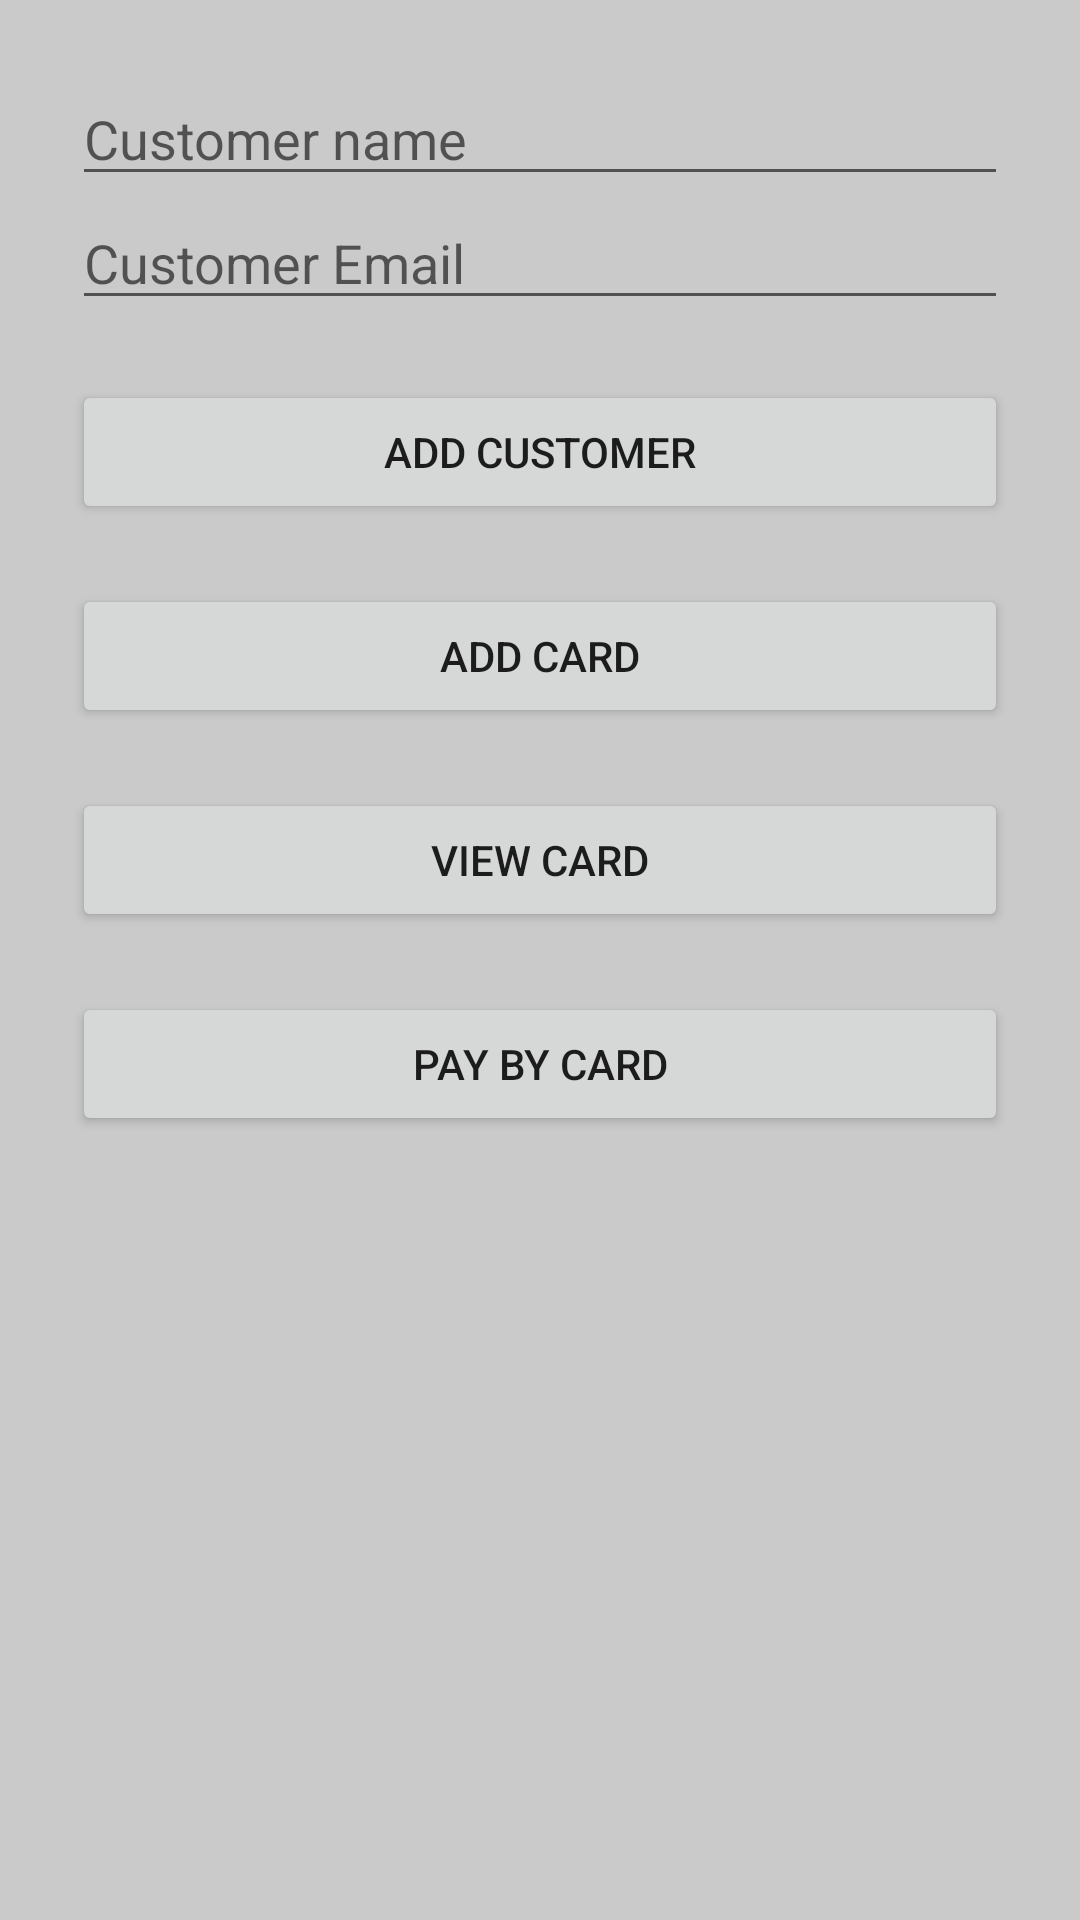

Layout XML and referenced resources for this Android screen:
<!-- AndroidManifest.xml: application theme Theme.TruckFood -->
<!-- res/layout/activity_main.xml -->
<?xml version="1.0" encoding="utf-8"?>
<LinearLayout
    xmlns:android="http://schemas.android.com/apk/res/android"
    xmlns:app="http://schemas.android.com/apk/res-auto"
    xmlns:tools="http://schemas.android.com/tools"
    android:layout_width="match_parent"
    android:background="#CACACA"
    android:padding="24dp"
    android:orientation="vertical"
    android:layout_height="match_parent"
    tools:context=".MainActivity">

    <EditText
        android:id="@+id/customrname"
        android:hint="Customer name"
        android:layout_width="match_parent"
        android:layout_height="wrap_content"/>
    <EditText
        android:id="@+id/customer_email"
        android:hint="Customer Email"
        android:layout_width="match_parent"
        android:layout_height="wrap_content"/>

    <Button
        android:layout_marginTop="20dp"
        android:id="@+id/addcustomer"
        android:text="Add Customer"
        android:layout_width="match_parent"
        android:layout_height="wrap_content"/>
    <Button
        android:layout_marginTop="20dp"
        android:id="@+id/addCard"
        android:text="Add Card"
        android:layout_width="match_parent"
        android:layout_height="wrap_content"/>

    <Button
        android:layout_marginTop="20dp"
        android:id="@+id/viewCard"
        android:text="View Card"
        android:layout_width="match_parent"
        android:layout_height="wrap_content"/>

    <Button
        android:layout_marginTop="20dp"
        android:id="@+id/payBtn"
        android:text="Pay By Card"
        android:layout_width="match_parent"
        android:layout_height="wrap_content"/>
</LinearLayout>
<!-- resources referenced by this layout -->
<resources>
  <style name="Theme.TruckFood" parent="Theme.MaterialComponents.DayNight.DarkActionBar">
          
          <item name="colorPrimary">@color/purple_500</item>
          <item name="colorPrimaryVariant">@color/purple_700</item>
          <item name="colorOnPrimary">@color/white</item>
          
          <item name="colorSecondary">@color/teal_200</item>
          <item name="colorSecondaryVariant">@color/teal_700</item>
          <item name="colorOnSecondary">@color/black</item>
          
          <item name="android:statusBarColor" tools:targetApi="l">?attr/colorPrimaryVariant</item>
          
      </style>
  <!-- not gathered from this repository: default colours our renderer supplied (Android Studio template values) -->
  <color name="purple_500">#FF6200EE</color>
  <color name="purple_700">#FF3700B3</color>
  <color name="teal_200">#FF03DAC5</color>
  <color name="teal_700">#FF018786</color>
  <color name="black">#FF000000</color>
  <color name="white">#FFFFFFFF</color>
</resources>
